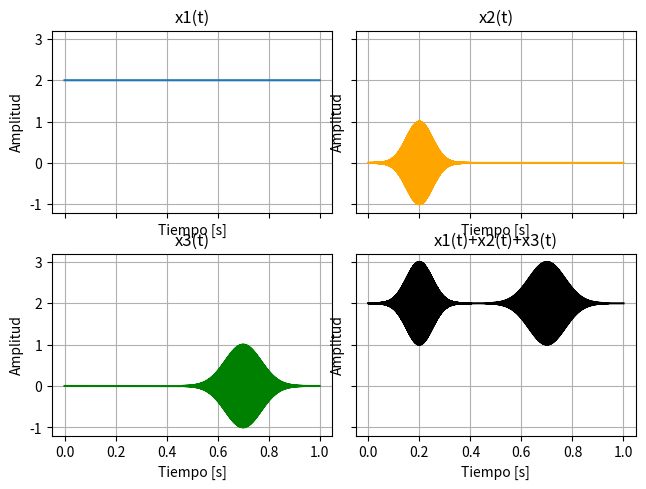

The script that saved this image:
# -*- coding: utf-8 -*-

import numpy as np
import matplotlib.pyplot as plt

t = 1
fs = 44100
vector_t = np.linspace(0,t,t*fs)

f2 = 10000
u2 = 0.2
sigma2 = 0.05
exp2 = ((vector_t-u2)**2)/(2*(sigma2**2))

f3 = 500
u3 = 0.7
sigma3 = 0.07
exp3 = ((vector_t-u3)**2)/(2*(sigma3**2))


x1 = 2*np.ones_like(vector_t)
x2 = np.cos(2*np.pi*f2*vector_t)*(np.e**(-exp2))
x3 = np.sin(2*np.pi*f3*vector_t)*(np.e**(-exp3))



fig, axs = plt.subplots(2, 2, sharex=True, sharey=True)
axs[0, 0].plot(vector_t, x1)
axs[0, 0].set_title('x1(t)')
axs[0, 1].plot(vector_t, x2, color='orange')
axs[0, 1].set_title('x2(t)')
axs[1, 0].plot(vector_t, x3, color='green')
axs[1, 0].set_title('x3(t)')
axs[1, 1].plot(vector_t, x1+x2+x3, color='black')
axs[1, 1].set_title('x1(t)+x2(t)+x3(t)')
fig.tight_layout()

for ax in axs.flat:
    ax.set(xlabel='Tiempo [s]', ylabel='Amplitud')
    ax.grid()
